Labelled photos from "data", an image-classification folder in agiftsanyazhar/Proyek-Akhir-D4-PENS---Garbage-SSD. The possible labels are: anorganik, botol kaca, botol plastik.

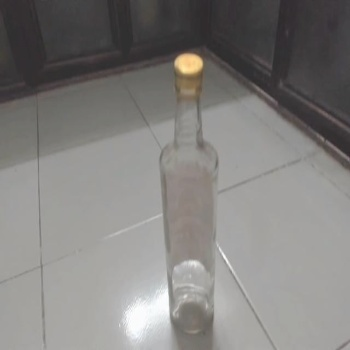
Label: botol kaca

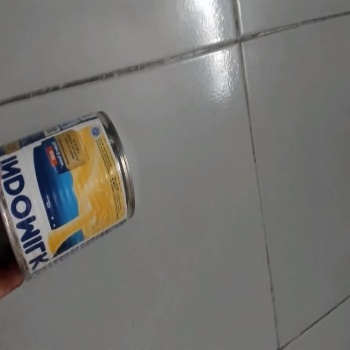
Label: anorganik

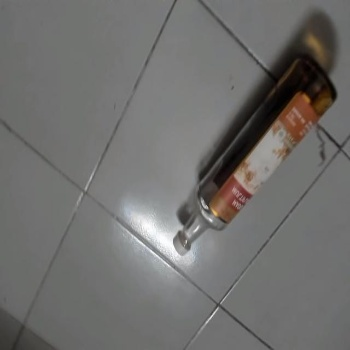
Label: botol kaca

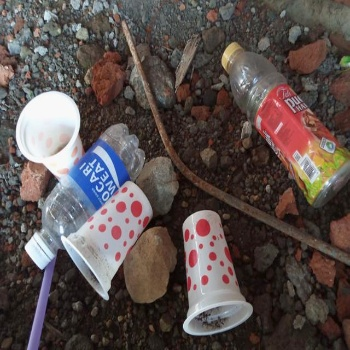
Label: botol plastik

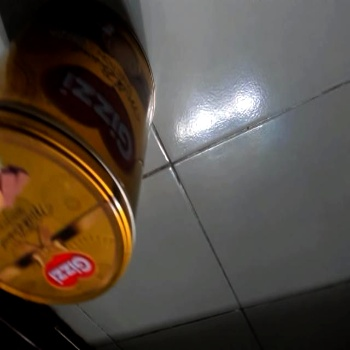
Label: anorganik

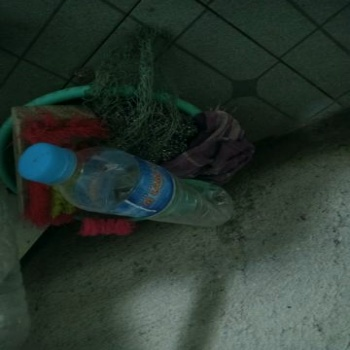
Label: botol plastik
